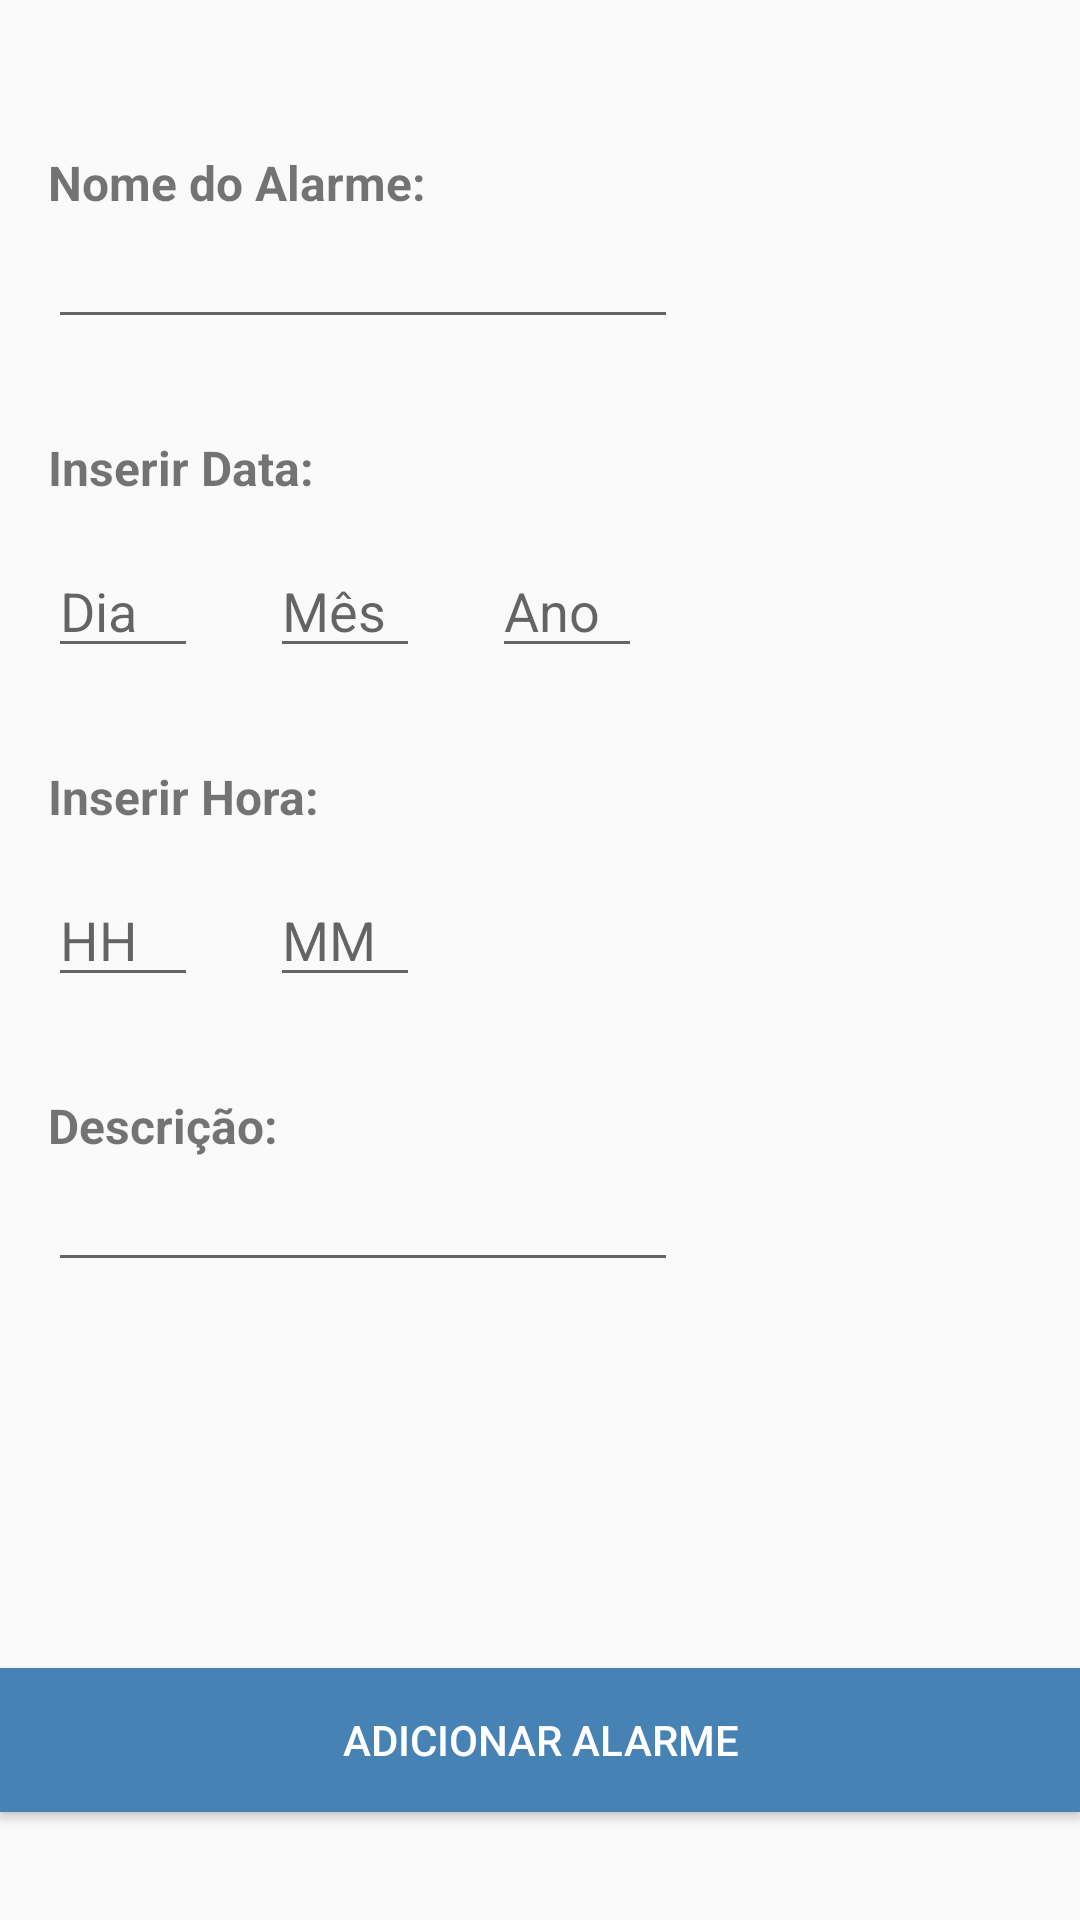

Reconstruct the res/layout file that produces this screen, plus the resources it refers to.
<!-- AndroidManifest.xml: application theme Theme.RemindDo -->
<!-- res/layout/second_activity.xml -->
<?xml version="1.0" encoding="utf-8"?>
<android.support.constraint.ConstraintLayout xmlns:android="http://schemas.android.com/apk/res/android"
    xmlns:app="http://schemas.android.com/apk/res-auto"
    xmlns:tools="http://schemas.android.com/tools"
    android:layout_width="match_parent"
    android:layout_height="match_parent"
    tools:context=".MainActivity">

    <EditText
        android:id="@+id/day_input"
        android:layout_width="50dp"
        android:layout_height="40dp"
        android:layout_marginTop="16dp"
        android:ems="10"
        android:hint="@string/dia"
        android:maxLength="2"
        android:inputType="number"
        android:maxEms="3"
        app:layout_constraintStart_toStartOf="@+id/insert_data_text_view"
        app:layout_constraintTop_toBottomOf="@+id/insert_data_text_view" />

    <EditText
        android:id="@+id/year_input"
        android:layout_width="50dp"

        android:layout_height="40dp"
        android:layout_marginStart="24dp"
        android:ems="10"
        android:hint="@string/ano"
        android:inputType="number"
        android:maxLength="4"
        android:maxEms="4"
        app:layout_constraintBottom_toBottomOf="@+id/month_input"
        app:layout_constraintStart_toEndOf="@+id/month_input"
        app:layout_constraintTop_toTopOf="@+id/month_input" />

    <EditText
        android:id="@+id/month_input"
        android:layout_width="50dp"
        android:layout_height="40dp"
        android:layout_marginStart="24dp"
        android:ems="10"
        android:maxLength="2"
        android:hint="@string/m_s"
        android:inputType="number"
        android:maxEms="2"
        app:layout_constraintBottom_toBottomOf="@+id/day_input"
        app:layout_constraintStart_toEndOf="@+id/day_input"
        app:layout_constraintTop_toTopOf="@+id/day_input" />

    <EditText
        android:id="@+id/minutes_input"
        android:layout_width="50dp"
        android:layout_height="40dp"
        android:layout_marginStart="24dp"
        android:ems="10"
        android:maxLength="2"
        android:hint="@string/mm"
        android:inputType="number"
        android:maxEms="3"
        app:layout_constraintBottom_toBottomOf="@+id/hour_input"
        app:layout_constraintStart_toEndOf="@+id/hour_input"
        app:layout_constraintTop_toTopOf="@+id/hour_input" />

    <TextView
        android:id="@+id/description_text_view"
        android:layout_width="wrap_content"
        android:layout_height="wrap_content"
        android:layout_marginTop="32dp"
        android:text="@string/descri_o"
        android:textColorHint="#000000"
        android:textSize="16sp"
        android:textStyle="bold"
        app:layout_constraintStart_toStartOf="@+id/hour_input"
        app:layout_constraintTop_toBottomOf="@+id/hour_input" />

    <EditText
        android:id="@+id/description_input"
        android:layout_width="wrap_content"
        android:layout_height="wrap_content"
        android:ems="10"
        android:inputType="textPersonName"
        app:layout_constraintStart_toStartOf="@+id/description_text_view"
        app:layout_constraintTop_toBottomOf="@+id/description_text_view" />

    <TextView
        android:id="@+id/inserir_hora_text_view"
        android:layout_width="wrap_content"
        android:layout_height="wrap_content"
        android:layout_marginTop="32dp"

        android:text="@string/inserir_hora"
        android:textSize="16sp"
        android:textStyle="bold"
        app:layout_constraintStart_toStartOf="@+id/day_input"
        app:layout_constraintTop_toBottomOf="@+id/day_input" />

    <EditText
        android:id="@+id/hour_input"
        android:layout_width="50dp"
        android:layout_height="40dp"
        android:layout_marginTop="16dp"
        android:maxLength="2"
        android:ems="10"
        android:hint="@string/hh"
        android:inputType="number"
        android:maxEms="3"
        app:layout_constraintStart_toStartOf="@+id/inserir_hora_text_view"
        app:layout_constraintTop_toBottomOf="@+id/inserir_hora_text_view" />

    <TextView
        android:id="@+id/insert_data_text_view"
        android:layout_width="wrap_content"
        android:layout_height="wrap_content"
        android:layout_marginTop="32dp"
        android:text="@string/inserir_data"
        android:textColorHint="#000000"
        android:textSize="16sp"
        android:textStyle="bold"
        app:layout_constraintStart_toStartOf="@+id/alarm_name_text_view"
        app:layout_constraintTop_toBottomOf="@+id/alarme_name_input" />

    <EditText
        android:id="@+id/alarme_name_input"
        android:layout_width="wrap_content"
        android:layout_height="wrap_content"
        android:ems="10"

        android:inputType="text"
        app:layout_constraintStart_toStartOf="@+id/alarm_name_text_view"
        app:layout_constraintTop_toBottomOf="@+id/alarm_name_text_view" />

    <TextView
        android:id="@+id/alarm_name_text_view"
        android:layout_width="wrap_content"
        android:layout_height="wrap_content"
        android:layout_marginStart="16dp"
        android:layout_marginTop="50dp"
        android:text="@string/nome_do_alarme"
        android:textColorHint="#000000"
        android:textSize="16sp"
        android:textStyle="bold"
        app:layout_constraintStart_toStartOf="parent"
        app:layout_constraintTop_toTopOf="parent" />

    <Button
        android:id="@+id/add_alarm_btn"
        android:layout_width="0dp"
        android:layout_height="wrap_content"
        android:layout_marginBottom="36dp"
        android:background="@color/light_blue"
        android:onClick="createAndSendAlarm"
        android:text="@string/adicionar_alarme"
        android:textColor="@color/white"
        app:layout_constraintBottom_toBottomOf="parent"
        app:layout_constraintEnd_toEndOf="parent"
        app:layout_constraintHorizontal_bias="1.0"
        app:layout_constraintStart_toStartOf="parent" />


</android.support.constraint.ConstraintLayout>
<!-- resources referenced by this layout -->
<resources>
  <color name="light_blue">#4682B4</color>
  <color name="white">#FFFFFFFF</color>
  <string name="adicionar_alarme">Adicionar Alarme</string>
  <string name="ano">Ano</string>
  <string name="descri_o">Descrição:</string>
  <string name="dia">Dia</string>
  <string name="hh">HH</string>
  <string name="inserir_data">Inserir Data:</string>
  <string name="inserir_hora">Inserir Hora:</string>
  <string name="m_s">Mês</string>
  <string name="mm">MM</string>
  <string name="nome_do_alarme">Nome do Alarme:</string>
  <style name="Theme.RemindDo" parent="Theme.AppCompat.Light.DarkActionBar">
          
          <item name="colorPrimary">@color/purple_500</item>
          <item name="colorPrimaryDark">@color/purple_700</item>
          <item name="colorAccent">@color/teal_200</item>
          
      </style>
  <color name="teal_200">#FF03DAC5</color>
  <!-- not gathered from this repository: default colours our renderer supplied (Android Studio template values) -->
  <color name="purple_500">#FF6200EE</color>
  <color name="purple_700">#FF3700B3</color>
</resources>
